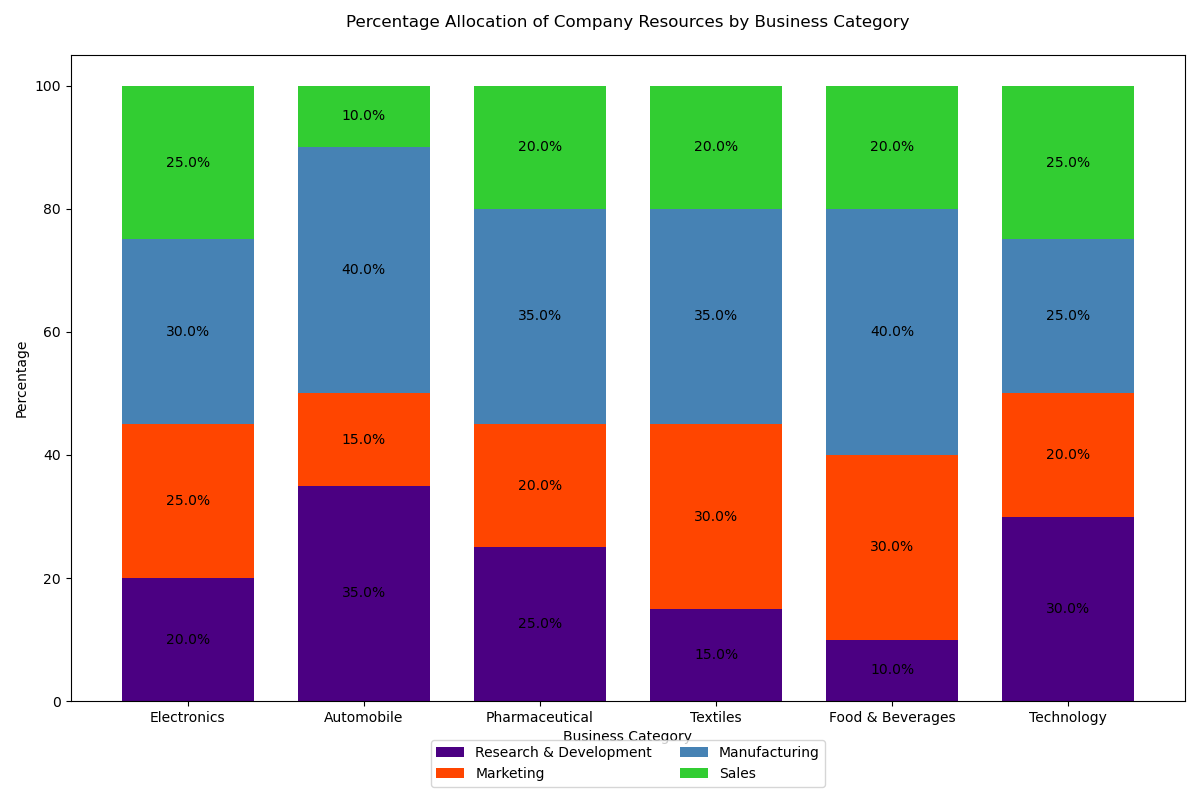

Data behind this chart, as committed beside it:
Category, Research & Development, Marketing, Manufacturing, Sales
Electronics, 20, 25, 30, 25
Automobile, 35, 15, 40, 10
Pharmaceutical, 25, 20, 35, 20
Textiles, 15, 30, 35, 20
Food & Beverages, 10, 30, 40, 20
Technology, 30, 20, 25, 25
